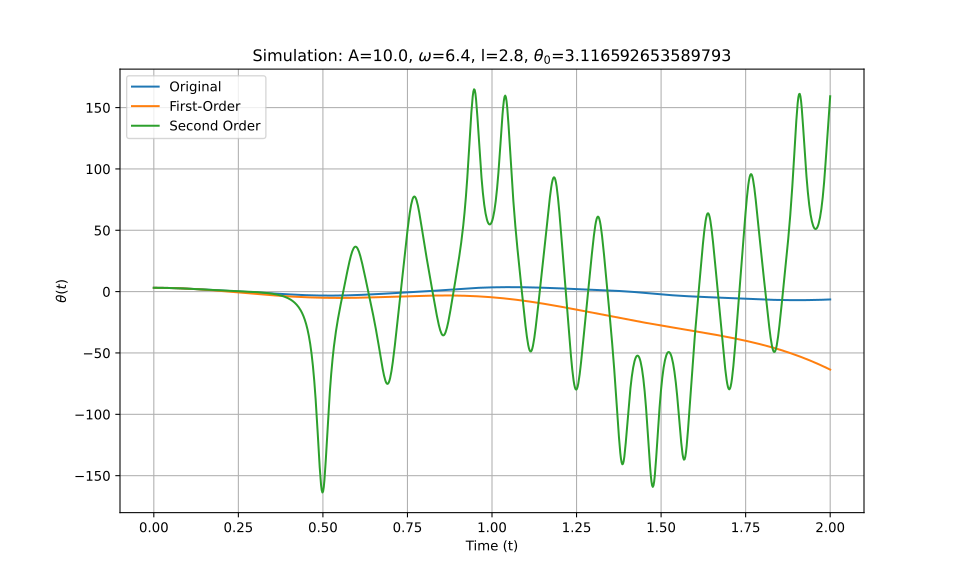

Values plotted in this chart, from the file beside it:
t_eval, Equation_1, Equation_2, Equation_3
0.0, 3.117, 3.117, 3.117
0.002002, 3.116, 3.116, 3.116
0.004004, 3.115, 3.115, 3.115
0.006006, 3.114, 3.114, 3.114
0.008008, 3.112, 3.112, 3.112
0.01001, 3.109, 3.109, 3.109
0.01201, 3.106, 3.106, 3.106
0.01401, 3.102, 3.102, 3.102
0.01602, 3.098, 3.098, 3.098
0.01802, 3.093, 3.093, 3.093
0.02002, 3.087, 3.087, 3.087
0.02202, 3.081, 3.081, 3.081
0.02402, 3.074, 3.074, 3.074
0.02603, 3.067, 3.067, 3.067
0.02803, 3.059, 3.059, 3.059
0.03003, 3.051, 3.051, 3.051
0.03203, 3.042, 3.042, 3.042
0.03403, 3.032, 3.032, 3.032
0.03604, 3.022, 3.022, 3.022
0.03804, 3.011, 3.011, 3.011
0.04004, 3, 3, 3
0.04204, 2.988, 2.988, 2.988
0.04404, 2.976, 2.975, 2.976
0.04605, 2.963, 2.962, 2.963
0.04805, 2.949, 2.949, 2.949
0.05005, 2.935, 2.935, 2.935
0.05205, 2.92, 2.92, 2.92
0.05405, 2.905, 2.905, 2.905
0.05606, 2.89, 2.889, 2.89
0.05806, 2.873, 2.872, 2.873
0.06006, 2.856, 2.856, 2.856
0.06206, 2.839, 2.838, 2.839
0.06406, 2.821, 2.82, 2.821
0.06607, 2.803, 2.801, 2.803
0.06807, 2.784, 2.782, 2.784
0.07007, 2.765, 2.763, 2.765
0.07207, 2.745, 2.743, 2.745
0.07407, 2.725, 2.722, 2.725
0.07608, 2.704, 2.701, 2.704
0.07808, 2.682, 2.679, 2.682
0.08008, 2.661, 2.657, 2.661
0.08208, 2.638, 2.634, 2.638
0.08408, 2.616, 2.61, 2.616
0.08609, 2.593, 2.586, 2.593
0.08809, 2.569, 2.562, 2.569
0.09009, 2.545, 2.537, 2.545
0.09209, 2.521, 2.512, 2.521
0.09409, 2.496, 2.486, 2.496
0.0961, 2.47, 2.459, 2.471
0.0981, 2.445, 2.432, 2.445
0.1001, 2.419, 2.405, 2.419
0.1021, 2.393, 2.377, 2.393
0.1041, 2.366, 2.349, 2.366
0.1061, 2.339, 2.32, 2.339
0.1081, 2.312, 2.291, 2.312
0.1101, 2.284, 2.261, 2.284
0.1121, 2.256, 2.231, 2.256
0.1141, 2.228, 2.2, 2.228
0.1161, 2.199, 2.169, 2.2
0.1181, 2.171, 2.137, 2.171
... 940 more rows
